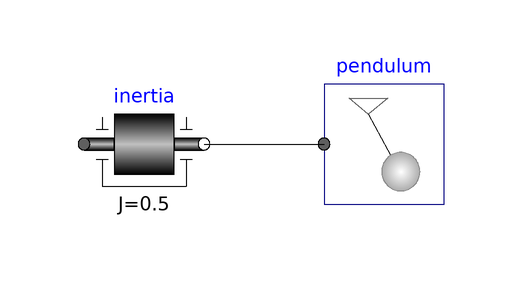

Above is the diagram view of the following Modelica model: its components placed by their Placement annotations and its connect equations drawn as lines.

model PendulumWithInertia
    "2 states (pendulum.rev.phi, pendulum.rev.w); Pendulum.axis: output: phi, w = der(phi), a = der(w); input: tau"
      extends Modelica.Icons.Example;
    Components.Pendulum pendulum(rev(
        stateSelect=StateSelect.always,
        phi(fixed=true),
        w(fixed=true)))             annotation (Placement(transformation(extent={{20,0},{40,20}})));
    Modelica.Mechanics.Rotational.Components.Inertia inertia(J=0.5)
      annotation (Placement(transformation(extent={{-20,0},{0,20}})));
  equation
    connect(inertia.flange_b, pendulum.axis)
      annotation (Line(points={{0,10},{20,10}}, color={0,0,0}));
    annotation (Icon(coordinateSystem(preserveAspectRatio=false)), Diagram(
          coordinateSystem(preserveAspectRatio=false)),
      experiment(StopTime=3));
  end PendulumWithInertia;